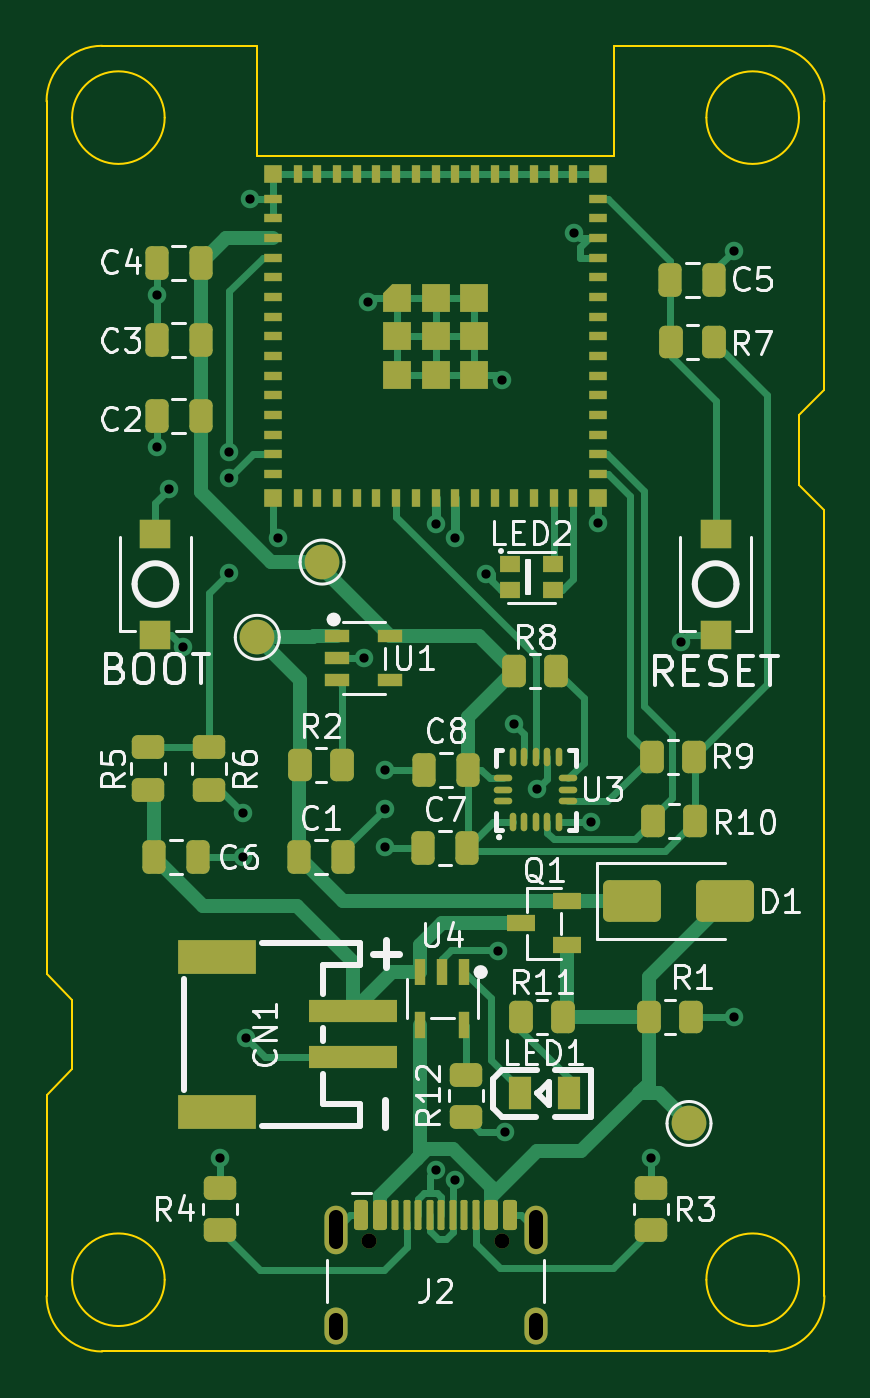
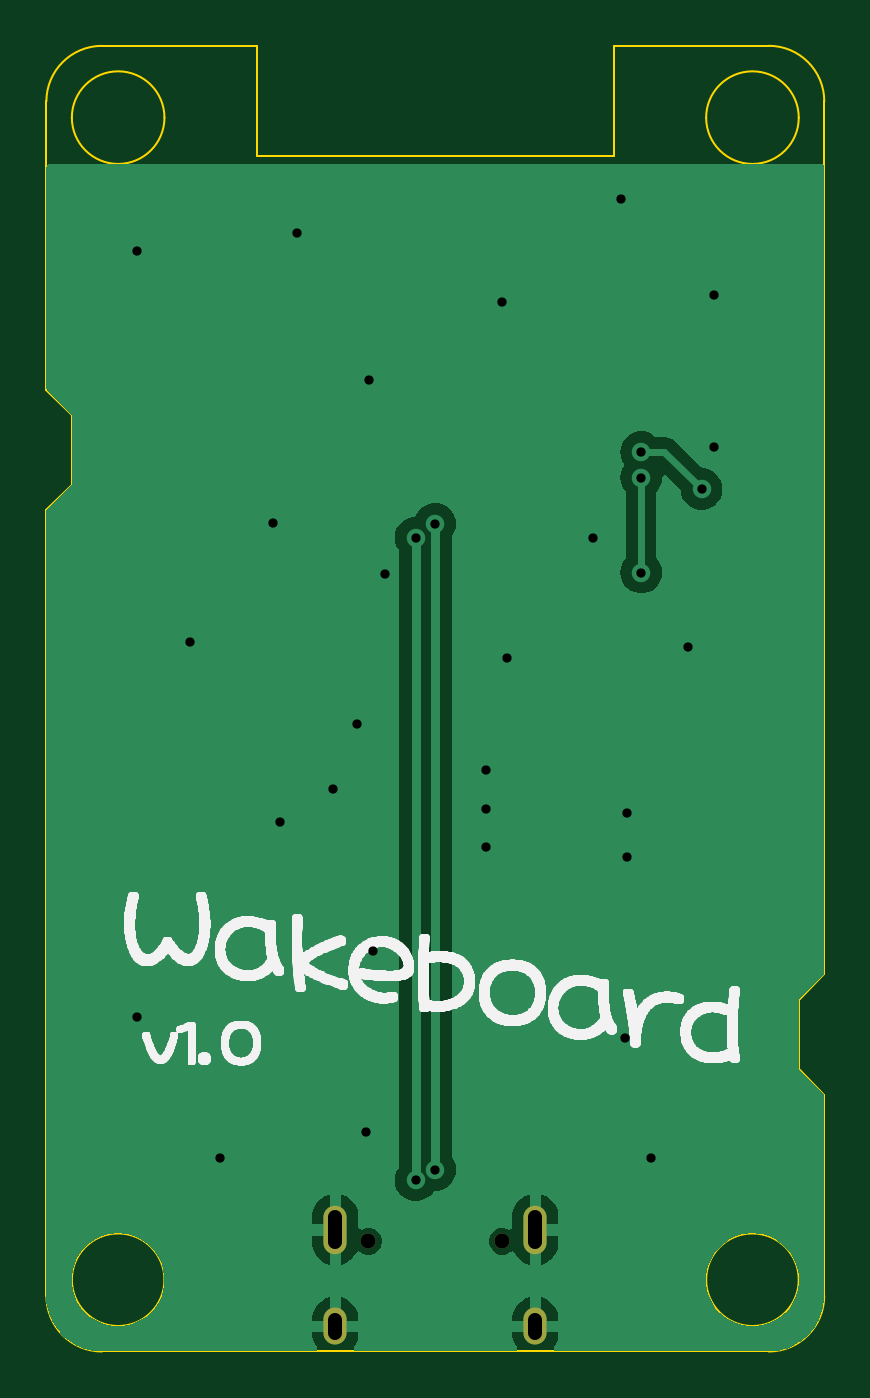
Circuit board: 11 layer files. Board 33.6 x 56.4 mm.
- bottom_copper: Wakeboard-B_Cu.gbl (24727 bytes)
- bottom_mask: Wakeboard-B_Mask.gbs (812 bytes)
- paste: Wakeboard-B_Paste.gbp (543 bytes)
- bottom_silk: Wakeboard-B_Silkscreen.gbo (285368 bytes)
- outline: Wakeboard-Edge_Cuts.gm1 (2386 bytes)
- top_copper: Wakeboard-F_Cu.gtl (24523 bytes)
- top_mask: Wakeboard-F_Mask.gts (9025 bytes)
- paste: Wakeboard-F_Paste.gtp (8634 bytes)
- top_silk: Wakeboard-F_Silkscreen.gto (57491 bytes)
- drill: Wakeboard-NPTH.drl (420 bytes)
- drill: Wakeboard-PTH.drl (1117 bytes)

=== bottom_copper: Wakeboard-B_Cu.gbl (24727 bytes, source omitted) ===
=== bottom_mask: Wakeboard-B_Mask.gbs ===
G04 #@! TF.GenerationSoftware,KiCad,Pcbnew,8.0.0-rc2-494-g6bc7bcffef*
G04 #@! TF.CreationDate,2024-03-15T23:56:00+00:00*
G04 #@! TF.ProjectId,Wakeboard,57616b65-626f-4617-9264-2e6b69636164,rev?*
G04 #@! TF.SameCoordinates,Original*
G04 #@! TF.FileFunction,Soldermask,Bot*
G04 #@! TF.FilePolarity,Negative*
%FSLAX46Y46*%
G04 Gerber Fmt 4.6, Leading zero omitted, Abs format (unit mm)*
G04 Created by KiCad (PCBNEW 8.0.0-rc2-494-g6bc7bcffef) date 2024-03-15 23:56:00*
%MOMM*%
%LPD*%
G01*
G04 APERTURE LIST*
%ADD10C,0.650000*%
%ADD11O,1.000000X2.100000*%
%ADD12O,1.000000X1.600000*%
G04 APERTURE END LIST*
D10*
X124610000Y-95390000D03*
X130390000Y-95390000D03*
D11*
X123180000Y-94890000D03*
D12*
X123180000Y-99070000D03*
D11*
X131820000Y-94890000D03*
D12*
X131820000Y-99070000D03*
M02*

=== paste: Wakeboard-B_Paste.gbp ===
G04 #@! TF.GenerationSoftware,KiCad,Pcbnew,8.0.0-rc2-494-g6bc7bcffef*
G04 #@! TF.CreationDate,2024-03-15T23:56:00+00:00*
G04 #@! TF.ProjectId,Wakeboard,57616b65-626f-4617-9264-2e6b69636164,rev?*
G04 #@! TF.SameCoordinates,Original*
G04 #@! TF.FileFunction,Paste,Bot*
G04 #@! TF.FilePolarity,Positive*
%FSLAX46Y46*%
G04 Gerber Fmt 4.6, Leading zero omitted, Abs format (unit mm)*
G04 Created by KiCad (PCBNEW 8.0.0-rc2-494-g6bc7bcffef) date 2024-03-15 23:56:00*
%MOMM*%
%LPD*%
G01*
G04 APERTURE LIST*
G04 APERTURE END LIST*
M02*

=== bottom_silk: Wakeboard-B_Silkscreen.gbo (285368 bytes, source omitted) ===
=== outline: Wakeboard-Edge_Cuts.gm1 ===
G04 #@! TF.GenerationSoftware,KiCad,Pcbnew,8.0.0-rc2-494-g6bc7bcffef*
G04 #@! TF.CreationDate,2024-03-15T23:56:00+00:00*
G04 #@! TF.ProjectId,Wakeboard,57616b65-626f-4617-9264-2e6b69636164,rev?*
G04 #@! TF.SameCoordinates,Original*
G04 #@! TF.FileFunction,Profile,NP*
%FSLAX46Y46*%
G04 Gerber Fmt 4.6, Leading zero omitted, Abs format (unit mm)*
G04 Created by KiCad (PCBNEW 8.0.0-rc2-494-g6bc7bcffef) date 2024-03-15 23:56:00*
%MOMM*%
%LPD*%
G01*
G04 APERTURE LIST*
G04 #@! TA.AperFunction,Profile*
%ADD10C,0.100000*%
G04 #@! TD*
G04 APERTURE END LIST*
D10*
X141900000Y-43750000D02*
G75*
G02*
X144300000Y-46150000I0J-2400000D01*
G01*
X143200000Y-97050000D02*
G75*
G02*
X139200000Y-97050000I-2000000J0D01*
G01*
X139200000Y-97050000D02*
G75*
G02*
X143200000Y-97050000I2000000J0D01*
G01*
X115800002Y-97050002D02*
G75*
G02*
X111799998Y-97050002I-2000002J0D01*
G01*
X111799998Y-97050002D02*
G75*
G02*
X115800002Y-97050002I2000002J0D01*
G01*
X115800000Y-46850000D02*
G75*
G02*
X111799996Y-46850000I-2000002J0D01*
G01*
X111799996Y-46850000D02*
G75*
G02*
X115800000Y-46850000I2000002J0D01*
G01*
X143200002Y-46850002D02*
G75*
G02*
X139199998Y-46850002I-2000002J0D01*
G01*
X139199998Y-46850002D02*
G75*
G02*
X143200002Y-46850002I2000002J0D01*
G01*
X110700000Y-97750000D02*
X110700000Y-89050000D01*
X110700000Y-83850000D02*
X110697041Y-46147028D01*
X111800000Y-84950000D02*
X110700000Y-83850000D01*
X111800000Y-87950000D02*
X110700000Y-89050000D01*
X111800000Y-84950000D02*
X111800000Y-87950000D01*
X143200000Y-59700000D02*
X143200000Y-62700000D01*
X135200000Y-48500000D02*
X119800000Y-48500000D01*
X144300000Y-46150000D02*
X144300000Y-58600000D01*
X144300000Y-63800000D02*
X144300000Y-97750000D01*
X144300000Y-58600000D02*
X143200000Y-59700000D01*
X113100000Y-100150000D02*
G75*
G02*
X110699956Y-97750000I0J2400044D01*
G01*
X119800000Y-48500000D02*
X119800000Y-43750000D01*
X144300000Y-97750000D02*
G75*
G02*
X141900000Y-100150000I-2400000J0D01*
G01*
X110697041Y-46147028D02*
G75*
G02*
X113097041Y-43747072I2400000J-44D01*
G01*
X113100000Y-100150000D02*
X141900000Y-100150000D01*
X135200000Y-43750000D02*
X141900000Y-43750000D01*
X119800000Y-43750000D02*
X113100000Y-43750000D01*
X135200000Y-43750000D02*
X135200000Y-48500000D01*
X143200000Y-62700000D02*
X144300000Y-63800000D01*
M02*

=== top_copper: Wakeboard-F_Cu.gtl (24523 bytes, source omitted) ===
=== top_mask: Wakeboard-F_Mask.gts (9025 bytes, source withheld) ===
=== paste: Wakeboard-F_Paste.gtp (8634 bytes, source withheld) ===
=== top_silk: Wakeboard-F_Silkscreen.gto (57491 bytes, source omitted) ===
=== drill: Wakeboard-NPTH.drl ===
M48
; DRILL file {KiCad 8.0.0-rc2-494-g6bc7bcffef} date 2024-03-15T23:56:09+0000
; FORMAT={-:-/ absolute / metric / decimal}
; #@! TF.CreationDate,2024-03-15T23:56:09+00:00
; #@! TF.GenerationSoftware,Kicad,Pcbnew,8.0.0-rc2-494-g6bc7bcffef
; #@! TF.FileFunction,NonPlated,1,2,NPTH
FMAT,2
METRIC
; #@! TA.AperFunction,NonPlated,NPTH,ComponentDrill
T1C0.650
%
G90
G05
T1
X124.61Y-95.39
X130.39Y-95.39
M30

=== drill: Wakeboard-PTH.drl ===
M48
; DRILL file {KiCad 8.0.0-rc2-494-g6bc7bcffef} date 2024-03-15T23:56:09+0000
; FORMAT={-:-/ absolute / metric / decimal}
; #@! TF.CreationDate,2024-03-15T23:56:09+00:00
; #@! TF.GenerationSoftware,Kicad,Pcbnew,8.0.0-rc2-494-g6bc7bcffef
; #@! TF.FileFunction,Plated,1,2,PTH
FMAT,2
METRIC
; #@! TA.AperFunction,Plated,PTH,ViaDrill
T1C0.400
; #@! TA.AperFunction,Plated,PTH,ComponentDrill
T2C0.600
%
G90
G05
T1
X115.448Y-54.52
X115.448Y-61.093
X116.0Y-62.9
X116.6Y-69.7
X118.2Y-91.8
X118.6Y-61.3
X118.6Y-62.4
X118.6Y-66.5
X119.2Y-76.9
X119.2Y-78.8
X119.3Y-86.6
X119.465Y-50.35
X120.7Y-65.0
X124.4Y-70.2
X124.6Y-54.8
X125.3Y-75.034
X125.3Y-76.7
X125.3Y-78.35
X127.5Y-64.4
X127.5Y-92.3
X128.35Y-65.0
X128.35Y-92.75
X129.683Y-66.562
X130.2Y-82.85
X130.354Y-58.202
X130.5Y-90.65
X130.9Y-73.05
X131.9Y-75.85
X133.473Y-51.825
X134.211Y-77.282
X134.5Y-64.346
X136.8Y-91.8
X138.1Y-69.5
X140.4Y-52.6
X140.4Y-85.7
T2
X123.18Y-94.34G85X123.18Y-95.44
G05
X123.18Y-98.77G85X123.18Y-99.37
G05
X131.82Y-94.34G85X131.82Y-95.44
G05
X131.82Y-98.77G85X131.82Y-99.37
G05
M30

